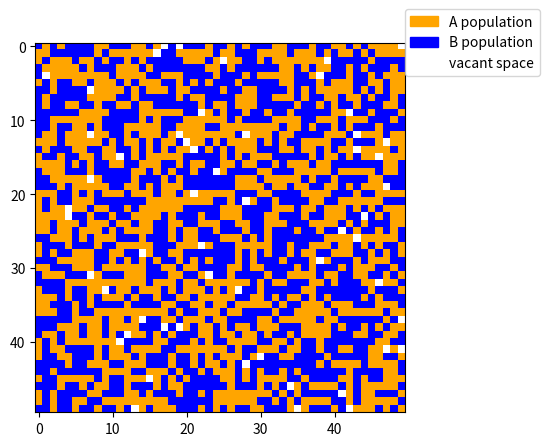
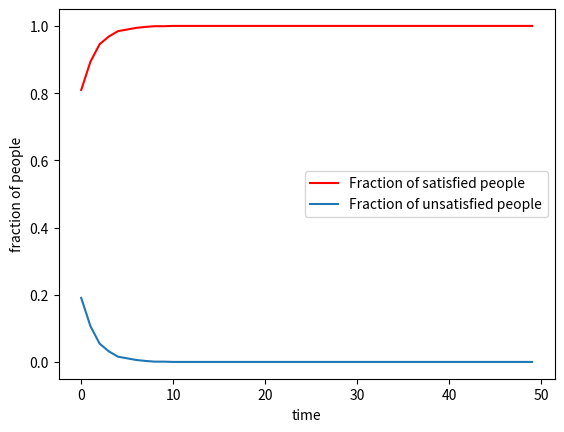
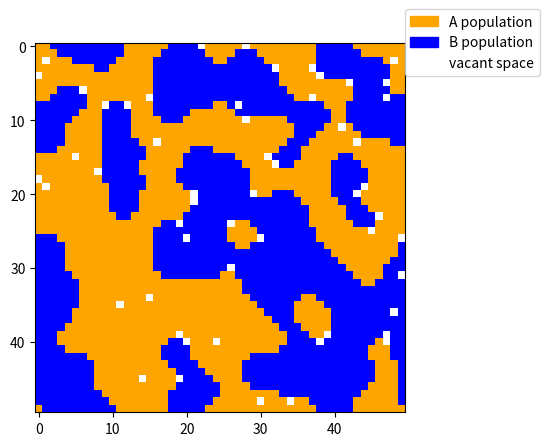

Here is the Python script that generated these plots, in order:
#seggeration in grid
import numpy as np
from matplotlib import colors
import random
import itertools 
from collections import Counter
from random import choice
import matplotlib.pyplot as plt
import matplotlib.colors
import matplotlib.patches as mpatches



row=10*5					#Number of rows
col=10*5					#number of columns
a=np.zeros((row,col))			#size of lattice grid

#******IMPORTANT***********
#8 represents empty spaces
#1 represents one type of population
#0 represents other type of population	
density=0.98			#density of grid that are filled
happy=0.5			#probabilty of neighbours that should be similar for not to change place
prob=0.5			#probabilty that a grid will be either of one population(0) or the other.

###########################################################			
def nghd(i,j):
			agent=a[i][j]			#function for finding all 8 neighbouring positions
			if(i==0):
				p=i+1
				q=row-1
			if(j==0):
				r=j+1
				s=row-1
			if(i==row-1):
				p=1
				q=i-1
			if(j==col-1):
				r=1
				s=j-1
			if(i!=0 and i!=row-1 ):
				p=i+1
				q=i-1
			if( j!=0 and j!=col-1):
				r=j+1
				s=j-1	
			l1=[i,p,q]
			l2=[j,r,s]
			temp = list(itertools.product(l1, l2))						#all the neighbour points of the position i,j
			temp=temp[1:]												#to remove the element itself
			list_nghd=[a[temp[k]] for k in range(len(temp))]
			list_nghd=np.array(list_nghd)								#converting into numpy array
			empty_space=np.count_nonzero(list_nghd==8)					#number of empty neighbours 
			nghd_one=np.count_nonzero(list_nghd==1)#/(8.0-empty_space)		#counting number of 1 neighbours
			nghd_zero=np.count_nonzero(list_nghd==0)#/(8.0-empty_space)		#counting number of 0 neighbours
			total=nghd_one+nghd_zero
			
			if(agent==1 and total!=0):
				return(nghd_one/total,temp)
			if(agent==0 and total!=0):
				return(nghd_zero/total,temp)
			else:
				return(0,temp)
			#return(nghd_one,nghd_zero,temp)	
			
#####################################################################
#function to find the current status of the overall population(fraction of people satisfied and unsatisfied)
def status(a):
	count_satisfied=0
	count_unsatisfied=0
	e=np.count_nonzero(a==8)			#total number of empty spaces
	e=float(row*col-e)								#total number of occupied spaces
	for i in range(row):
		for j in range(col):
			p=a[i][j]
			b=nghd(i,j)
			if(a[i][j]!=8):
				if(a[i][j]==1 and b[0]>=happy or (a[i][j]==0 and b[0]>=happy)):
					count_satisfied+=1
					
				else:
					count_unsatisfied+=1
			else:
					continue
	
	return(count_satisfied/e,count_unsatisfied/e)			
#######################################################################					
#for initilisation of grid
for i in range(row):
	for j in range(col):
		r=random.uniform(0,1)
		if (r<density):
			q=random.uniform(0,1)
			if(q>prob):
				a[i][j]=0
			else:
				a[i][j]=1
		else:
			a[i][j]=8
print(status(a))	
print(np.count_nonzero(a==1),np.count_nonzero(a==0))		

#**********************************************************************
#code section for creating graphs
cmap = colors.ListedColormap(['orange', 'blue' ,'white'])
bounds=[0,0.5,2,8]
norm = colors.BoundaryNorm(bounds, cmap.N)
im=plt.imshow(a)
labels = {0:'A population',1:'B population',2:'vacant space'}
values = np.unique((a.ravel()))
values = [int(x) for x in values]
#print(values)
# get the colors of the values, according to the 
# colormap used by imshow
colors = ['orange', 'blue' ,'white']
# create a patch (proxy artist) for every color 
patches = [ mpatches.Patch(color=colors[i], label=labels[i] ) for i in range(len(values)) ]
# put those patched as legend-handles into the legend
#***********************************************************************
plt.legend(handles=patches, bbox_to_anchor=(1, 1), loc=6, borderaxespad=0. )
plt.imshow(a,cmap=cmap,norm=norm)
plt.savefig('initial.png', bbox_inches='tight')
plt.close()


#######################################################
#function to assign an empty space to the required agent
def empty_spaces(a):
	index=[]
	for m in range(row):
		for n in range(col):
			if(a[m][n]==8):
				index.append([m,n])
	return(choice(index))	
########################################################
time=[] 
num_happy=[]
num_sad=[]
#########################################################
for t in range(50):
	for i in range(row):
		for j in range(col):
			p=a[i][j]
			b=nghd(i,j)
			if(a[i][j]!=8):
				if((a[i][j]==1 and b[0]>=happy) or (a[i][j]==0 and b[0]>=happy)):
					continue
				else:
						new_pos=empty_spaces(a)
						a[new_pos[0]][new_pos[1]]=a[i][j]
						a[i][j]=8
						
			else:
				continue
	print(status(a))
	time.append(t)
	num_happy.append(status(a)[0])
	num_sad.append(status(a)[1])
plt.plot(time,num_happy,label='Fraction of satisfied people',color='red')
plt.plot(time,num_sad,label='Fraction of unsatisfied people')
plt.xlabel('time')
plt.ylabel('fraction of people')
plt.legend()
plt.savefig('Variation.png')
plt.close()
plt.legend(handles=patches, bbox_to_anchor=(1, 1), loc=6, borderaxespad=0. )
plt.imshow(a, cmap=cmap,norm=norm)
plt.savefig('final.png', bbox_inches='tight')
plt.close()
